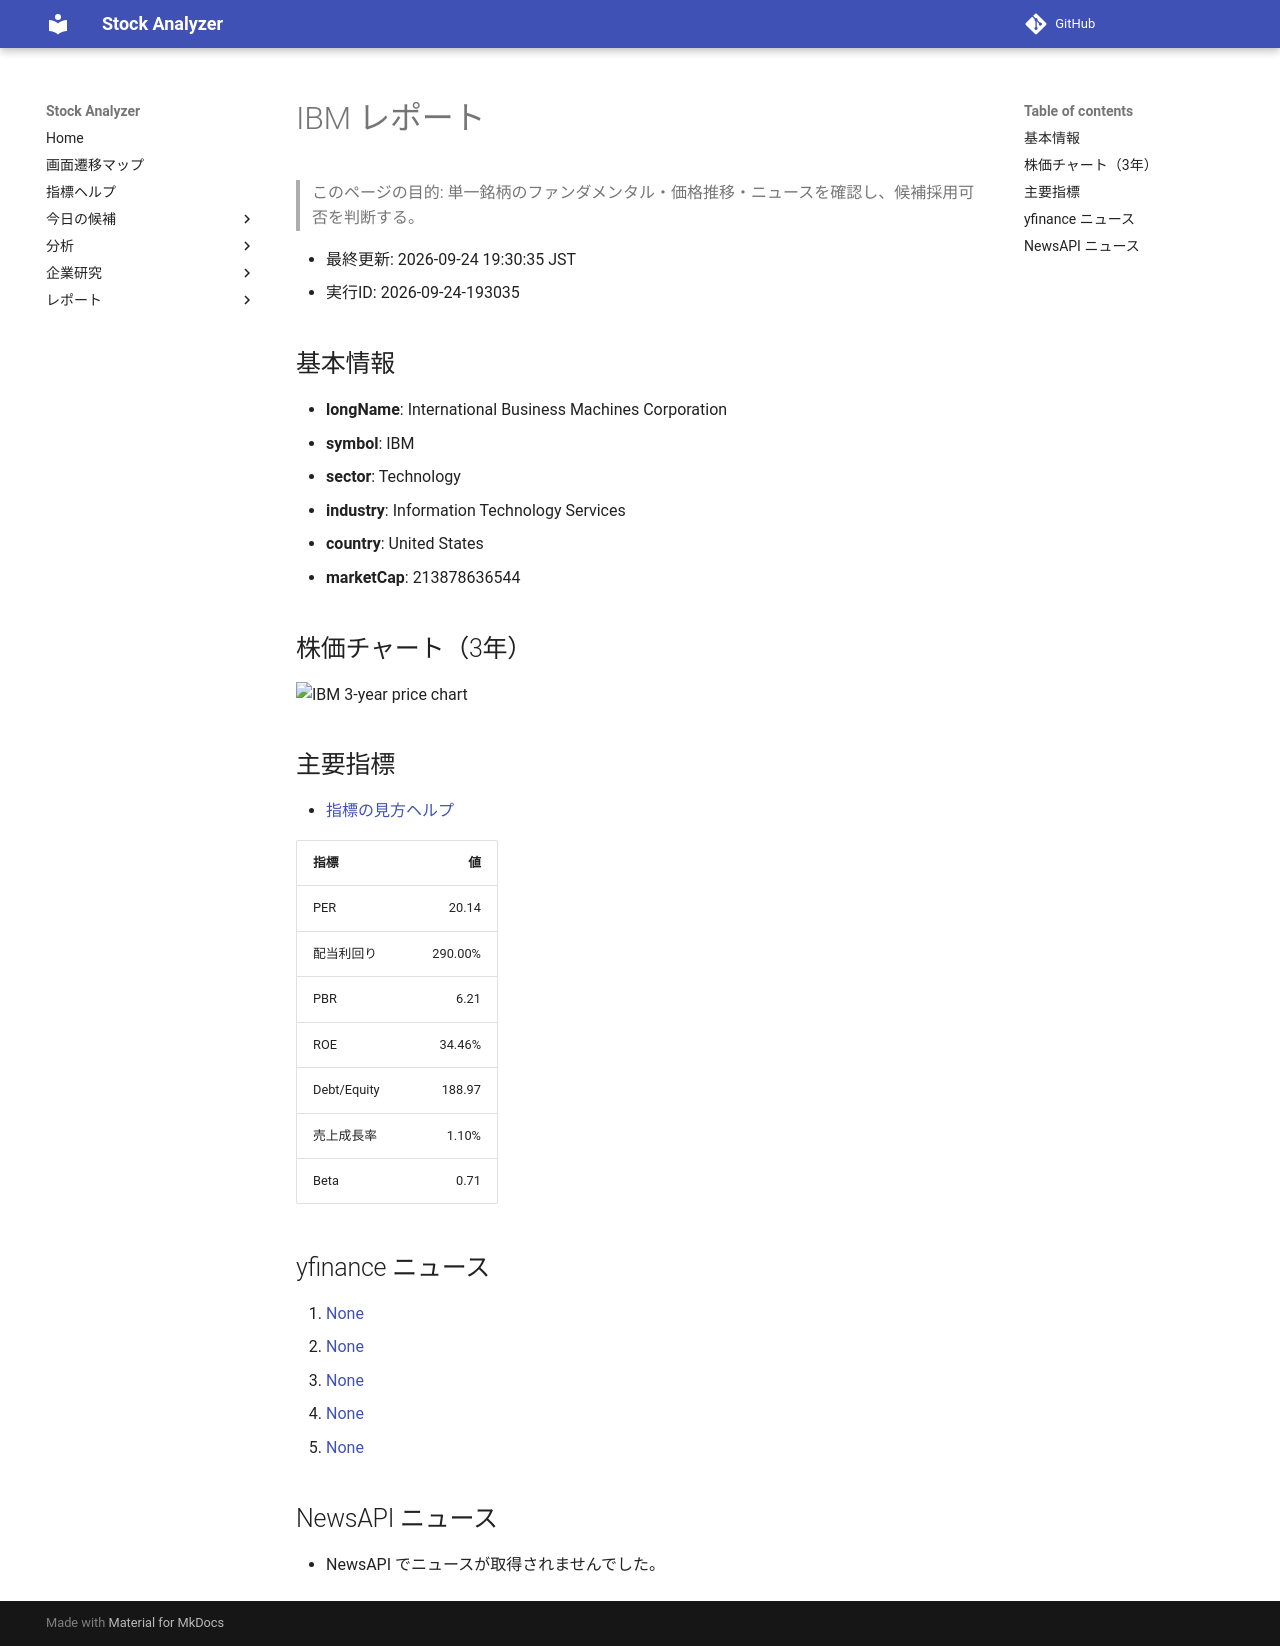

repository: Yumi-note/Making-APP · page: reports/2026-09-24/193035/IBM/index.html · generator: mkdocs

# IBM レポート

> このページの目的: 単一銘柄のファンダメンタル・価格推移・ニュースを確認し、候補採用可否を判断する。

- 最終更新: 2026-09-24 19:30:35 JST
- 実行ID: 2026-09-24-193035

## 基本情報

- **longName**: International Business Machines Corporation
- **symbol**: IBM
- **sector**: Technology
- **industry**: Information Technology Services
- **country**: United States
- **marketCap**: 213878636544

## 株価チャート（3年）

![IBM 3-year price chart](IBM_3y.png)

## 主要指標

- [指標の見方ヘルプ](../../../../indicators.md)

| 指標 | 値 |
|---|---:|
| PER | 20.14 |
| 配当利回り | 290.00% |
| PBR | 6.21 |
| ROE | 34.46% |
| Debt/Equity | 188.97 |
| 売上成長率 | 1.10% |
| Beta | 0.71 |

## yfinance ニュース

1. [None](None)
2. [None](None)
3. [None](None)
4. [None](None)
5. [None](None)

## NewsAPI ニュース

- NewsAPI でニュースが取得されませんでした。
